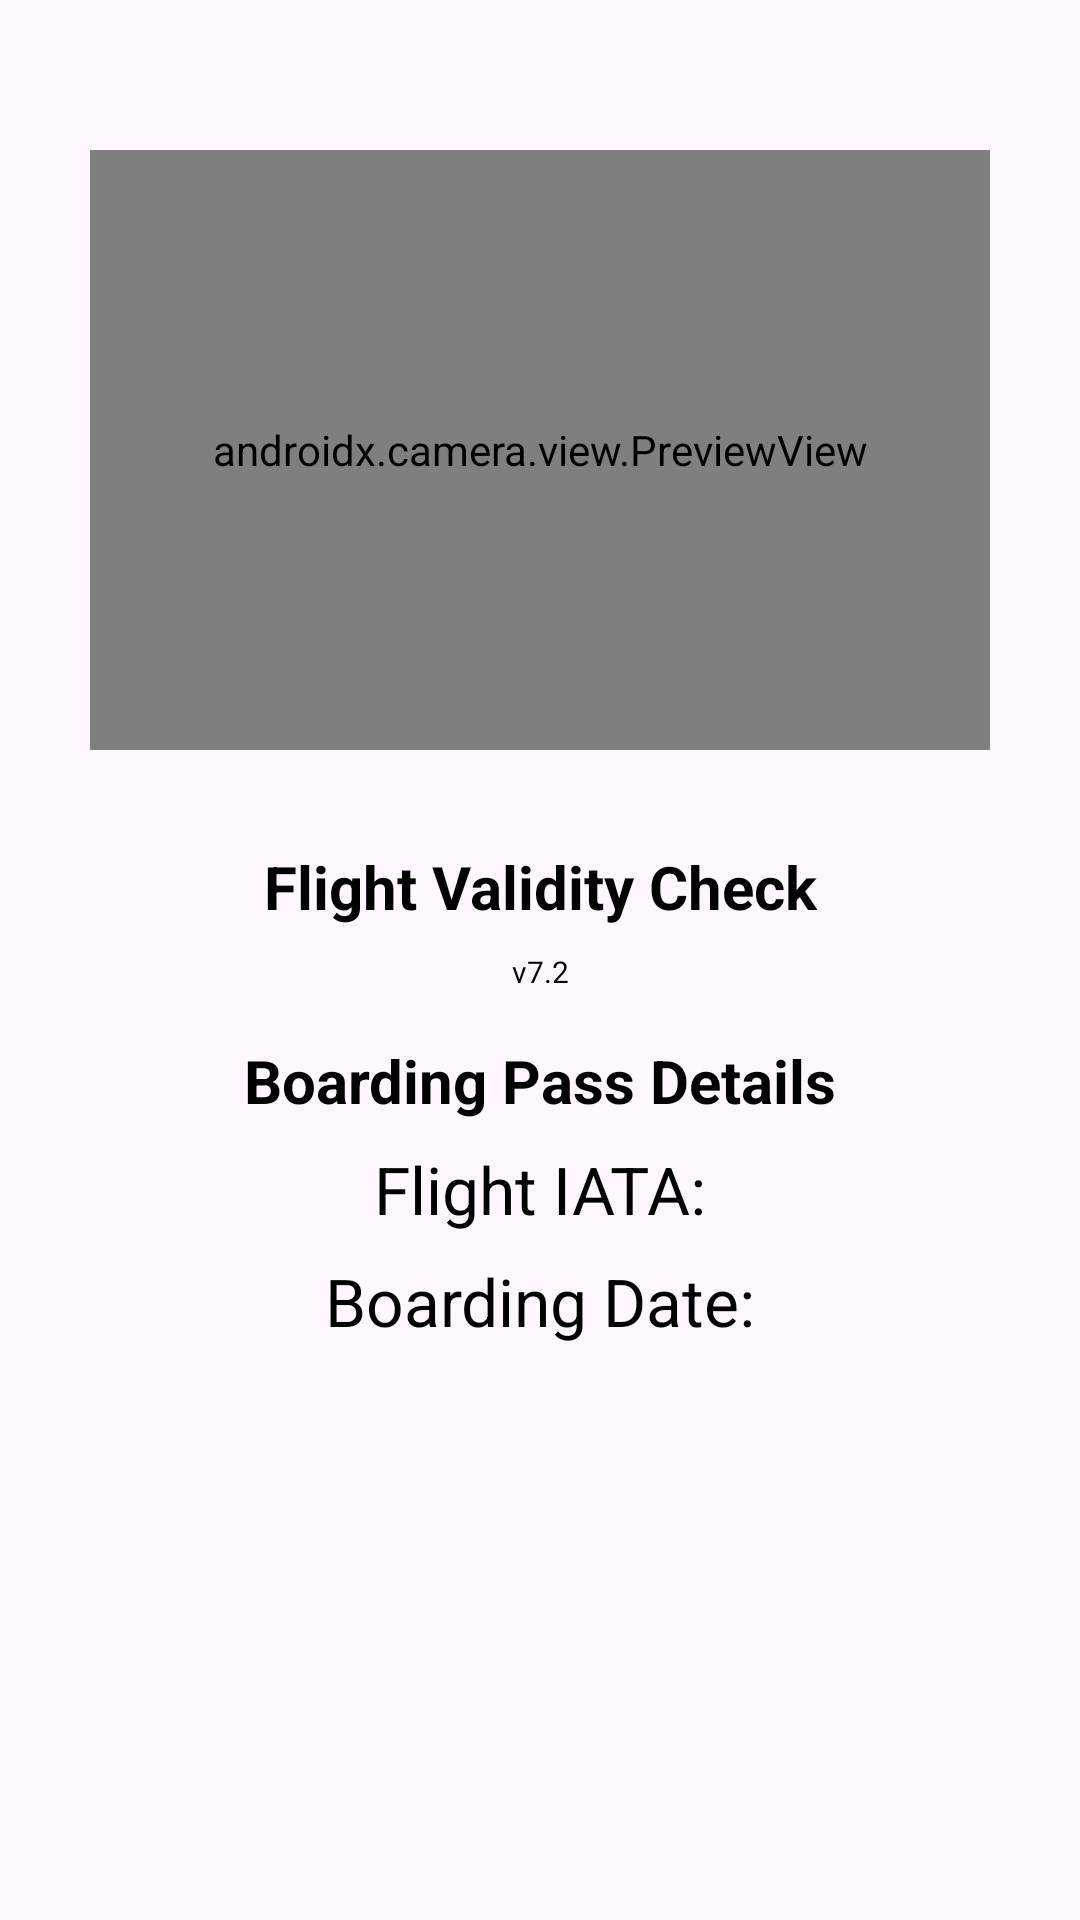

Write the Android layout XML for this screen, with the resource values it uses.
<!-- AndroidManifest.xml: application theme Theme.Airlinesv2 -->
<!-- res/layout/activity_main.xml -->
<?xml version="1.0" encoding="utf-8"?>
<androidx.constraintlayout.widget.ConstraintLayout
    xmlns:android="http://schemas.android.com/apk/res/android"
    xmlns:app="http://schemas.android.com/apk/res-auto"
    xmlns:tools="http://schemas.android.com/tools"
    android:id="@+id/rootLayout"
    android:layout_width="match_parent"
    android:layout_height="match_parent"
    tools:context=".MainActivity">

    
    <androidx.camera.view.PreviewView
        android:id="@+id/previewView"
        android:layout_width="300dp"
        android:layout_height="200dp"
        android:layout_marginTop="50dp"
        app:layout_constraintTop_toTopOf="parent"
        app:layout_constraintStart_toStartOf="parent"
        app:layout_constraintEnd_toEndOf="parent" />

    
    <TextView
        android:id="@+id/boardingPassValidatorTitle"
        android:layout_width="wrap_content"
        android:layout_height="wrap_content"
        android:text="Flight Validity Check"
        android:textSize="20sp"
        android:textStyle="bold"
        android:gravity="center"
        android:textColor="#000000"
        android:layout_marginTop="32dp"
        app:layout_constraintTop_toBottomOf="@id/previewView"
        app:layout_constraintStart_toStartOf="parent"
        app:layout_constraintEnd_toEndOf="parent" />

    
    <TextView
        android:id="@+id/versionText"
        android:layout_width="wrap_content"
        android:layout_height="wrap_content"
        android:text="v7.2"
        android:textSize="10sp"
        android:gravity="center"
        android:textColor="#000000"
        android:layout_marginTop="8dp"
        app:layout_constraintTop_toBottomOf="@id/boardingPassValidatorTitle"
        app:layout_constraintStart_toStartOf="parent"
        app:layout_constraintEnd_toEndOf="parent" />

    
    <TextView
        android:id="@+id/boardingPassDetailsTitle"
        android:layout_width="wrap_content"
        android:layout_height="wrap_content"
        android:text="Boarding Pass Details"
        android:textSize="20sp"
        android:textStyle="bold"
        android:gravity="center"
        android:textColor="#000000"
        android:layout_marginTop="16dp"
        app:layout_constraintTop_toBottomOf="@id/versionText"
        app:layout_constraintStart_toStartOf="parent"
        app:layout_constraintEnd_toEndOf="parent" />

    
    <TextView
        android:id="@+id/flightIata"
        android:layout_width="wrap_content"
        android:layout_height="wrap_content"
        android:text="Flight IATA:"
        android:textSize="22sp"
        android:textColor="#000000"
        android:layout_marginTop="8dp"
        app:layout_constraintTop_toBottomOf="@id/boardingPassDetailsTitle"
        app:layout_constraintStart_toStartOf="parent"
        app:layout_constraintEnd_toEndOf="parent" />

    
    <TextView
        android:id="@+id/departureDate"
        android:layout_width="wrap_content"
        android:layout_height="wrap_content"
        android:text="Boarding Date:"
        android:textSize="22sp"
        android:textColor="#000000"
        android:layout_marginTop="8dp"
        app:layout_constraintTop_toBottomOf="@id/flightIata"
        app:layout_constraintStart_toStartOf="parent"
        app:layout_constraintEnd_toEndOf="parent" />

    
    <TextView
        android:id="@+id/validationMsg"
        android:layout_width="wrap_content"
        android:layout_height="wrap_content"
        android:text=""
        android:textSize="40sp"
        android:textStyle="bold"
        android:gravity="center"
        android:textColor="#000000"
        android:layout_marginTop="30dp"
        app:layout_constraintTop_toBottomOf="@id/departureDate"
        app:layout_constraintStart_toStartOf="parent"
        app:layout_constraintEnd_toEndOf="parent" />

    
    <TextView
        android:id="@+id/test1"
        android:layout_width="wrap_content"
        android:layout_height="wrap_content"
        android:text=""
        android:textSize="20sp"
        android:gravity="center"
        android:textColor="#000000"
        app:layout_constraintBottom_toTopOf="@+id/test2"
        app:layout_constraintStart_toStartOf="parent"
        app:layout_constraintEnd_toEndOf="parent"
        android:layout_marginBottom="10dp" />
    <TextView
        android:id="@+id/test2"
        android:layout_width="wrap_content"
        android:layout_height="wrap_content"
        android:text=""
        android:textSize="20sp"
        android:gravity="center"
        android:textColor="#000000"
        app:layout_constraintBottom_toTopOf="@+id/test3"
        app:layout_constraintStart_toStartOf="parent"
        app:layout_constraintEnd_toEndOf="parent"
        android:layout_marginBottom="10dp" />
    <TextView
        android:id="@+id/test3"
        android:layout_width="wrap_content"
        android:layout_height="wrap_content"
        android:text=""
        android:textSize="20sp"
        android:gravity="center"
        android:textColor="#000000"
        app:layout_constraintBottom_toTopOf="@+id/advanceTimeClock"
        app:layout_constraintStart_toStartOf="parent"
        app:layout_constraintEnd_toEndOf="parent"
        android:layout_marginBottom="10dp" />


    
    <TextView
        android:id="@+id/advanceTimeClock"
        android:layout_width="wrap_content"
        android:layout_height="wrap_content"
        android:text=""
        android:textSize="20sp"
        android:gravity="center"
        android:textStyle="bold"
        android:textColor="#000000"
        app:layout_constraintBottom_toBottomOf="parent"
        app:layout_constraintStart_toStartOf="parent"
        app:layout_constraintEnd_toEndOf="parent"
        android:layout_marginBottom="70dp" />



</androidx.constraintlayout.widget.ConstraintLayout>
<!-- resources referenced by this layout -->
<resources>
  <style name="Theme.Airlinesv2" parent="Base.Theme.Airlinesv2" />
  <style name="Base.Theme.Airlinesv2" parent="Theme.Material3.DayNight.NoActionBar">
          
          
      </style>
</resources>
